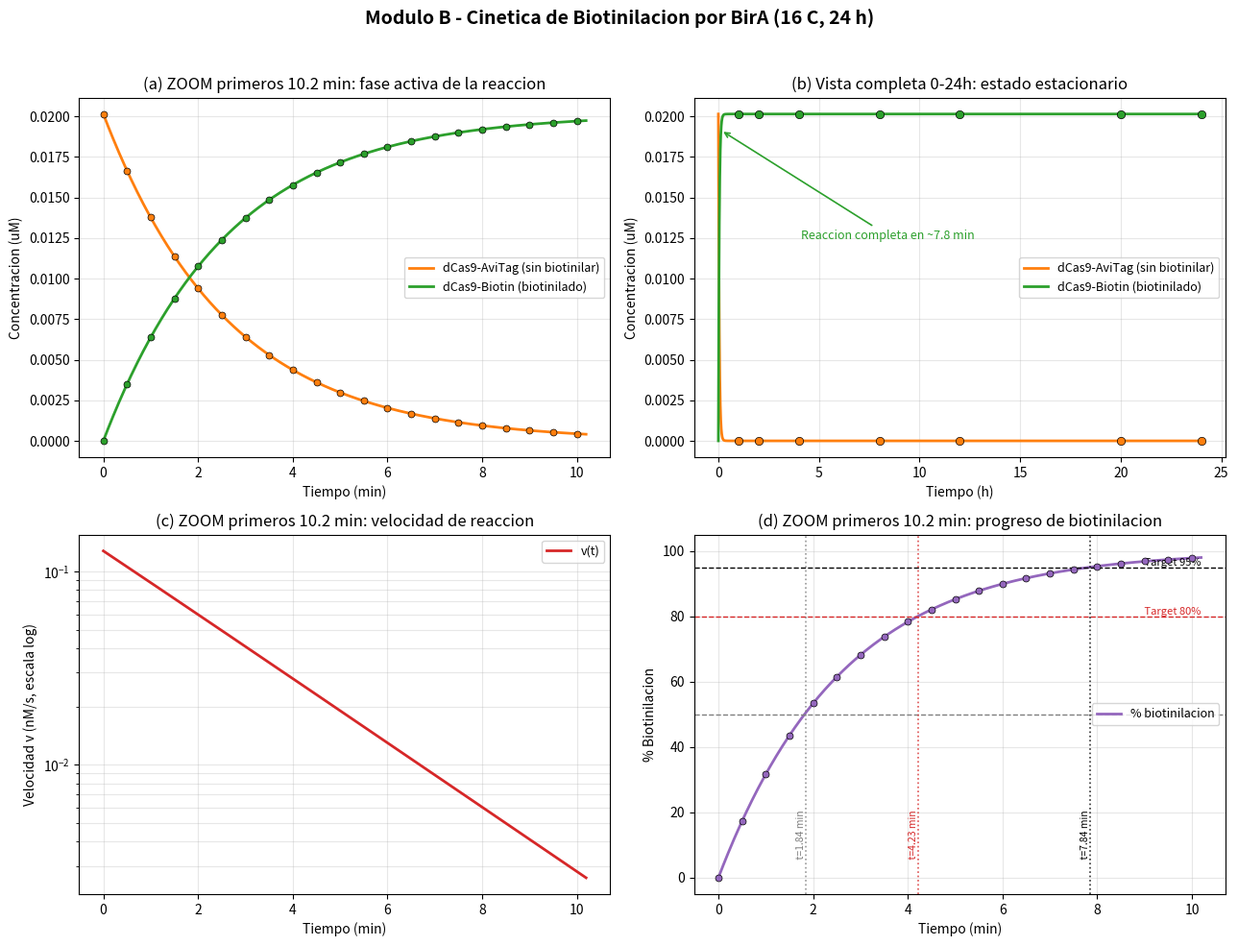
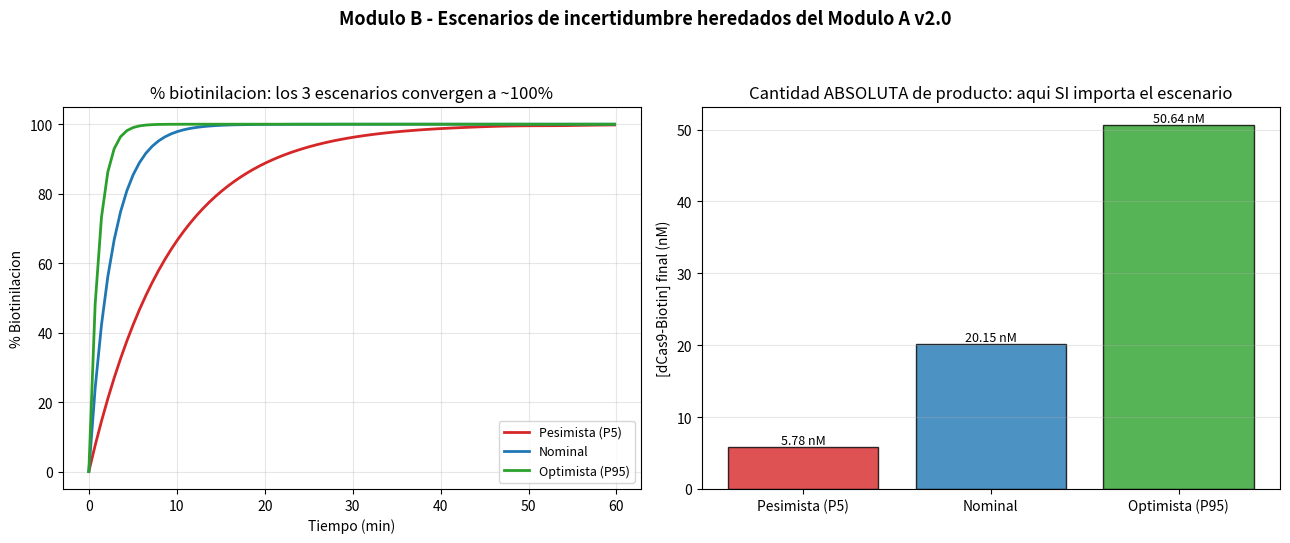

These figures' Python source, in order:
#!/usr/bin/env python3
# -*- coding: utf-8 -*-
"""
=======================================================================
MODULO B - CINETICA DE BIOTINILACION DE dCas9-AviTag POR BirA
=======================================================================
Proyecto iGEM - Modelado matematico de biologia sintetica

Este script simula la biotinilacion enzimatica de la proteina de fusion
dCas9-AviTag por la enzima BirA (biotina ligasa) en E. coli, inducida
a 16 grados C durante 24 horas.

# ============================================================
# INSTALACION DE DEPENDENCIAS (ejecutar en terminal una sola vez)
# ============================================================
# Si usas conda (recomendado para este proyecto):
#   conda activate pythonProjectya
#   conda install numpy scipy matplotlib
#
#
# Verificar instalacion:
#   python -c "import numpy, scipy, matplotlib; print('OK')"
#
# Ejecutar el script:
#   python modulo_B_biotinilacion.py
# ============================================================

=======================================================================
SUPUESTOS DEL MODELO
=======================================================================
1. ATP no es limitante: [ATP]_intracelular >> Km_ATP (~0.25 mM). Por lo
   tanto el ATP no se incluye como variable dinamica en la ecuacion de
   velocidad; se asume que la reaccion de activacion de biotina
   (Paso 1: BirA + Biotina + ATP -> BirA-Bio-AMP + PPi) nunca esta
   limitada por falta de ATP.
2. BirA es catalitica: no se consume en la reaccion neta, por lo que su
   concentracion se mantiene CONSTANTE durante toda la simulacion.
3. La correccion de temperatura mediante el factor Q10 es una
   EXTRAPOLACION matematica a partir de datos cineticos medidos a 37 C
   (o temperatura ambiente), NO es una medicion directa a 16 C. Debe
   validarse experimentalmente cuando sea posible.
4. Modelo secuencial: se asume que al iniciar el Modulo B, tanto BirA
   como dCas9-AviTag ya fueron producidos por la maquinaria de
   traduccion (esto se modela en el Modulo A). Las concentraciones
   iniciales de este modulo (BirA_0, S_0) representan el estado del
   sistema en t = 20 h del Modulo A.
5. La biotina intracelular libre se inicializa en 5 uM, dentro del
   rango reportado en literatura (1-10 uM). Este valor es sensible y
   se recomienda un analisis de sensibilidad posterior.
=======================================================================
"""

# =======================================================================
# 1. IMPORTS Y CONFIGURACION
# =======================================================================
import numpy as np                       # manejo de arreglos numericos y operaciones vectoriales
from scipy.integrate import solve_ivp    # resolvedor de sistemas de ecuaciones diferenciales ordinarias (ODEs)
import matplotlib.pyplot as plt          # generacion de graficas para visualizar los resultados

# =======================================================================
# 2. PARAMETROS DEL MODELO
# =======================================================================

# --- Parametros cineticos de BirA (temperatura de referencia: 37 C) ---
kcat_ref = 5.4        # [s^-1] | Fuente: Green, N. M. (1990). Avidin and streptavidin.
                       #           Methods in Enzymology, 184, 51-67.
                       #           https://doi.org/10.1016/0076-6879(90)84260-J
                       #           Nota: el AviTag se biotinila ~2x mas rapido que el
                       #           dominio BCCP nativo. Fuente: Chivers, C. E., Koner, A. L.,
                       #           Lowe, E. D., & Howarth, M. (2010). How the biotin-streptavidin
                       #           interaction was made even stronger: Investigation via
                       #           crystallography and a chimaeric tetramer. Biochemical
                       #           Journal, 435(1), 55-63. https://doi.org/10.1042/BJ20101593

Km_S = 2e-6            # [M] | Km de BirA para el peptido AviTag (~2 uM)
                       #        Fuente: Beckett, D., Kovaleva, E., & Schatz, P. J. (1999).
                       #        A minimal peptide substrate in biotin holoenzyme
                       #        synthetase-catalyzed biotinylation. Protein Science, 8(4),
                       #        921-929. https://doi.org/10.1110/ps.8.4.921

Km_bio = 1.45e-6        # [M] | Km de BirA para biotina libre (~1.45 uM)
                       #        Fuente: Cronan, J. E., & Reed, K. E. (2000). Biotinylation
                       #        of proteins in vivo. Methods in Enzymology, 326, 440-458.
                       #        https://doi.org/10.1016/S0076-6879(00)26068-X

# --- Biotina intracelular en E. coli ---
bio_intra = 5e-6       # [M] | Concentracion intracelular de biotina libre en E. coli
                       #        Rango literatura: 1-10 uM. Valor medio usado: 5 uM.
                       #        Fuente: Cronan, J. E. (1989). The E. coli bio operon:
                       #        Transcriptional repression by an essential protein
                       #        modification enzyme. Journal of Biological Chemistry,
                       #        264(26), 15332-15334.
                       #        https://doi.org/10.1016/S0021-9258(19)84831-0
                       # ⚠ WET LAB: reemplazar con medicion experimental de biotina
                       #             intracelular disponible en las condiciones especificas
                       #             de cultivo del equipo (puede ser limitante si [BirA] es alta).

# --- Correccion de temperatura (Q10) ---
T_ref = 37.0           # [C] | Temperatura de referencia de los parametros reportados
T_exp = 16.0           # [C] | Temperatura de induccion experimental
Q10 = 2.0              # [adim] | Factor Q10 estandar para enzimas (rango tipico: 1.5-3.0)
                       #           Supuesto documentado: se asume el mismo Q10 que en el
                       #           Modulo A, como extrapolacion general de cinetica
                       #           enzimatica (no es un valor medido especificamente para BirA).
                       #           Fuente: Atkinson, D. E. (1977). Cellular energy
                       #           metabolism and its regulation. Academic Press.

# --- Condiciones iniciales del Modulo A v2.0 (modelo unificado Damian+Valeria) ---
# ACTUALIZACION: estos valores vienen del Modulo A v2.0 (modulo_A_v2_modelo_equipo.py),
# el modelo unificado de equipo que fusiono los modelos de Damian y Valeria tras la
# auditoria bibliografica formal. Reemplazan a los valores de la version anterior de A
# (que usaba k_R_ref=5.0 nM/h con una cita que resulto incorrecta -- ver
# Comparacion_ModuloA_Damian_vs_Valeria.pdf).
#
# El Modulo A v2.0 corrio 500 simulaciones Monte Carlo propagando la incertidumbre real
# de sus parametros (k_R_ref, f_rt, phi_37, etc.), asi que ademas del valor NOMINAL
# (corrida deterministica) se toman tambien los percentiles 5 y 95 del Monte Carlo, para
# poder correr este Modulo B en 3 escenarios (pesimista / nominal / optimista) en la
# Seccion 9 mas abajo, en vez de confiar en un solo numero puntual.
BirA_0 = 13.112e-9  # [M] | ← Modulo A v2.0: P_BirA(20h), corrida NOMINAL (deterministica).
                    #        IC90% Monte Carlo (N=500): [3.73 - 31.72] nM.
                    #        NOTA: en el 98.8% de las combinaciones de parametros
                    #        muestreadas en A v2.0, P_BirA(20h) < P_dCas9(20h) -- ver
                    #        advertencia de estequiometria en la Seccion 9.

S_0 = 20.145e-9     # [M] | ← Modulo A v2.0: P_dCas9(20h) TOTAL, corrida NOMINAL.
                    #        IC90% Monte Carlo (N=500): [5.78 - 50.64] nM.
                    #        (Se usa el total, no el x phi_16, porque la biotinilacion
                    #        actua sobre la proteina ya sintetizada independientemente
                    #        de si termino correctamente plegada; phi_16 se aplica
                    #        aguas abajo, en el Modulo C).

# --- Valores de escenario P5 y P95 del Monte Carlo de Modulo A v2.0 ---
# Se usan los percentiles PAREADOS (mismo escenario de incertidumbre para BirA_0 y S_0
# a la vez), no muestreados de forma independiente, porque ambos salen del MISMO
# conjunto de parametros inciertos de A (k_R, f_rt, Q10, etc.) -- tratarlos como
# independientes ignoraria que estan correlacionados.
BirA_0_pesimista = 3.73e-9    # [M] | ← Modulo A v2.0, percentil 5 del Monte Carlo
S_0_pesimista = 5.78e-9       # [M] | ← Modulo A v2.0, percentil 5 del Monte Carlo

BirA_0_optimista = 31.72e-9   # [M] | ← Modulo A v2.0, percentil 95 del Monte Carlo
S_0_optimista = 50.64e-9      # [M] | ← Modulo A v2.0, percentil 95 del Monte Carlo

# --- Tiempo de simulacion ---
t_start = 0            # s
t_end = 86400           # s   | 24 horas (puede ajustarse; la biotinilacion in vivo
                       #        ocurre concurrentemente con la expresion)


# =======================================================================
# 3. CORRECCION DE TEMPERATURA Q10
# =======================================================================
def ajustar_temperatura(k_ref, Q10, T_exp, T_ref):
    """
    Ajusta una constante cinetica medida a T_ref hacia una nueva
    temperatura T_exp utilizando el factor Q10.

    Formula: k_ajustado = k_ref * Q10 ^ ((T_exp - T_ref) / 10)

    Parametros:
        k_ref  : constante cinetica a la temperatura de referencia
        Q10    : factor de sensibilidad termica de la enzima (adimensional)
        T_exp  : temperatura experimental (C)
        T_ref  : temperatura de referencia de la literatura (C)

    Retorna:
        k_ajustado : constante cinetica corregida a T_exp
    """
    k_ajustado = k_ref * (Q10 ** ((T_exp - T_ref) / 10.0))
    return k_ajustado


# Se aplica la correccion Q10 al kcat de BirA para pasar de 37 C a 16 C
kcat_adj = ajustar_temperatura(kcat_ref, Q10, T_exp, T_ref)

print("=" * 60)
print("MODULO B - Biotinilacion de dCas9-AviTag por BirA")
print("=" * 60)
print(f"kcat a 37 C: {kcat_ref:.2f} s-1 -> kcat ajustado a 16 C: {kcat_adj:.4f} s-1")


# =======================================================================
# 4. SISTEMA DE ODEs
# =======================================================================
def modelo_biotinilacion(t, y, params):
    """
    Define el sistema de ecuaciones diferenciales que describe la
    biotinilacion enzimatica de dCas9-AviTag por BirA.

    Variables de estado (vector y):
        y[0] = S        -> [dCas9-AviTag] sin biotinilar (M)
        y[1] = P        -> [dCas9-Biotin] producto biotinilado (M)
        y[2] = biotina  -> [biotina libre intracelular] (M)

    La velocidad de reaccion v sigue una cinetica Michaelis-Menten de
    dos sustratos (dCas9-AviTag y biotina), con BirA actuando como
    catalizador de concentracion constante:

        v = kcat_adj * [BirA] * (S / (Km_S + S)) * (biotina / (Km_bio + biotina))
    """
    # Se protegen las concentraciones contra valores negativos que
    # pueden aparecer por error numerico del integrador
    S = max(y[0], 0.0)
    P = max(y[1], 0.0)
    biotina = max(y[2], 0.0)

    BirA_conc = params["BirA_0"]      # BirA es catalitica: concentracion constante
    kcat_local = params["kcat_adj"]
    Km_S_local = params["Km_S"]
    Km_bio_local = params["Km_bio"]

    # Velocidad de biotinilacion (M/s), doble Michaelis-Menten
    v = kcat_local * BirA_conc * (S / (Km_S_local + S)) * (biotina / (Km_bio_local + biotina))

    # dS/dt: el sustrato dCas9-AviTag se consume a medida que se biotinila
    dS_dt = -v

    # dP/dt: el producto dCas9-Biotin se acumula a la misma velocidad v
    dP_dt = v

    # d(biotina)/dt: cada evento de biotinilacion consume una molecula de biotina
    dbiotina_dt = -v

    return [dS_dt, dP_dt, dbiotina_dt]


# =======================================================================
# 5. RESOLUCION NUMERICA
# =======================================================================

# Diccionario de parametros que se pasa a la funcion del modelo
parametros = {
    "BirA_0": BirA_0,
    "kcat_adj": kcat_adj,
    "Km_S": Km_S,
    "Km_bio": Km_bio,
}

# Condiciones iniciales: [S_0, P_0=0, biotina_0]
y0 = [S_0, 0.0, bio_intra]

# Puntos de tiempo donde queremos evaluar la solucion (para graficas suaves)
t_eval = np.linspace(t_start, t_end, 2000)

sol = solve_ivp(
    fun=modelo_biotinilacion,
    t_span=(t_start, t_end),
    y0=y0,
    method="RK45",
    t_eval=t_eval,
    dense_output=True,
    args=(parametros,),
    # NOTA TECNICA: las concentraciones de este sistema son del orden de
    # 1e-6 M. La tolerancia absoluta por defecto de solve_ivp (atol=1e-6)
    # es del mismo orden que las propias variables de estado, lo cual
    # puede causar que el integrador "se pase" (overshoot) hacia valores
    # negativos cuando una especie se agota (ej. biotina llegando a 0).
    # Por eso se usan tolerancias mas estrictas, apropiadas a la escala
    # micromolar del sistema:
    rtol=1e-8,
    atol=1e-12,
)

# Verificacion de convergencia del integrador
if sol.success:
    print("Integracion numerica: EXITOSA (RK45 convergio correctamente)")
else:
    print("ADVERTENCIA: la integracion numerica NO convergio.")
    print(f"Mensaje del solver: {sol.message}")

# Extraccion de resultados
t_seg = sol.t                 # tiempo en segundos
S_t = np.maximum(sol.y[0], 0.0)         # [dCas9-AviTag] sin biotinilar (clip de seguridad >= 0)
P_t = np.maximum(sol.y[1], 0.0)         # [dCas9-Biotin] (clip de seguridad >= 0)
biotina_t = np.maximum(sol.y[2], 0.0)   # [biotina libre] (clip de seguridad >= 0)

t_horas = t_seg / 3600.0        # conversion de segundos a horas para graficar


# =======================================================================
# 6. CALCULO DE % BIOTINILACION
# =======================================================================

# Porcentaje de biotinilacion respecto al total inicial de dCas9-AviTag
pct_bio = (P_t / S_0) * 100.0

pct_bio_final = pct_bio[-1]
print(f"% biotinilacion a 24h: {pct_bio_final:.1f}%")

# Puntos de control en horas especificas
puntos_control_h = [4, 8, 12, 20]
for hora in puntos_control_h:
    # Se busca el indice de tiempo mas cercano a la hora deseada
    idx_cercano = np.argmin(np.abs(t_horas - hora))
    print(f"% biotinilacion a {hora}h: {pct_bio[idx_cercano]:.1f}%")

print("=" * 60)


# --- Marcadores de tiempo para las graficas (1h, 2h, 4h, 8h, 12h, 20h, 24h) ---
# Se usa la solucion densa (sol.sol) para evaluar el estado exacto del
# sistema en cada uno de estos tiempos, en vez de tomar el punto mas
# cercano de la malla t_eval.
marker_horas = np.array([1, 2, 4, 8, 12, 20, 24])
marker_segundos = marker_horas * 3600.0
marker_segundos = np.clip(marker_segundos, t_start, t_end)  # por si t_end fuera menor a 24h
estado_marcadores = sol.sol(marker_segundos)   # shape (3, len(marker_horas))
S_marker = np.maximum(estado_marcadores[0], 0.0)
P_marker = np.maximum(estado_marcadores[1], 0.0)
biotina_marker = np.maximum(estado_marcadores[2], 0.0)
pct_bio_marker = (P_marker / S_0) * 100.0


def tiempo_para_alcanzar_pct(pct_objetivo, t_horas_arr, pct_bio_arr):
    """
    Interpola el tiempo (en horas) en el que la curva de % biotinilacion
    cruza un valor objetivo (ej. 50%, 80%, 95%).

    Retorna None si el objetivo nunca se alcanza dentro de la simulacion.
    """
    if pct_bio_arr[-1] < pct_objetivo:
        return None
    # np.interp requiere que la variable independiente (pct_bio_arr) sea
    # creciente; esto se cumple porque P(t) es monotona creciente.
    t_cruce = np.interp(pct_objetivo, pct_bio_arr, t_horas_arr)
    return t_cruce


def anadir_margen_ylim(ax, datos, margen_frac=0.05):
    """
    Ajusta el limite del eje Y del eje 'ax' para dejar un margen
    proporcional (margen_frac) arriba y abajo del rango real de 'datos'.
    """
    y_min = np.min(datos)
    y_max = np.max(datos)
    rango = y_max - y_min
    if rango == 0:
        # Si los datos son constantes, se usa un margen absoluto pequeno
        # para que la linea no quede pegada al borde del grafico
        rango = abs(y_max) if y_max != 0 else 1.0
    margen = rango * margen_frac
    ax.set_ylim(y_min - margen, y_max + margen)


# --- Calculo dinamico de la ventana de zoom, basado en t_95 ---
# Se busca el tiempo t_95 (donde % biotinilacion alcanza 95%) usando la
# solucion de la simulacion completa (t_horas, pct_bio). La ventana de
# zoom por defecto es 35 minutos (suficiente para ver el 95% de la
# reaccion con los parametros actuales), pero si t_95 x 1.3 resulta MENOR
# a 35 min, se usa ese valor mas ajustado para tener mejor resolucion
# visual sobre la fase activa real de la reaccion.
ventana_zoom_min_default = 35.0   # [min] valor por defecto pedido
t_95_h = tiempo_para_alcanzar_pct(95.0, t_horas, pct_bio)

if t_95_h is not None:
    t_95_min = t_95_h * 60.0
    t_95_seg = t_95_h * 3600.0
    ventana_candidata_min = t_95_min * 1.3
    if ventana_candidata_min < ventana_zoom_min_default:
        ventana_zoom_min = ventana_candidata_min
    else:
        ventana_zoom_min = ventana_zoom_min_default
else:
    # El 95% no se alcanzo dentro de la simulacion: se usa el default
    t_95_min = None
    t_95_seg = None
    ventana_zoom_min = ventana_zoom_min_default

ventana_zoom_seg = ventana_zoom_min * 60.0

print(f"Ventana de zoom calculada dinamicamente: {ventana_zoom_min:.2f} min "
      f"(t_95 = {t_95_min:.2f} min)" if t_95_min is not None else
      f"Ventana de zoom: {ventana_zoom_min:.2f} min (95% no alcanzado en la simulacion, se usa el default)")

# --- Grilla fina y marcadores para las graficas de ZOOM ---
# Se genera una malla de tiempo de alta resolucion dentro de la ventana de
# zoom usando la solucion densa (sol.sol), en vez de reusar la malla gruesa
# de 2000 puntos sobre 24h (que tendria muy pocos puntos en esta ventana).
t_zoom_seg = np.linspace(0.0, ventana_zoom_seg, 400)
t_zoom_min = t_zoom_seg / 60.0
estado_zoom = sol.sol(t_zoom_seg)
S_zoom_fino = np.maximum(estado_zoom[0], 0.0)
P_zoom_fino = np.maximum(estado_zoom[1], 0.0)
biotina_zoom_fino = np.maximum(estado_zoom[2], 0.0)
pct_zoom_fino = (P_zoom_fino / S_0) * 100.0

# Velocidad de reaccion v(t) en la ventana de zoom (M/s), usando la misma
# formula de Michaelis-Menten de dos sustratos del sistema de ODEs.
# Se muestra en nM/s para que los numeros sean legibles en la grafica.
v_zoom_M_s = kcat_adj * BirA_0 * (S_zoom_fino / (Km_S + S_zoom_fino)) * (biotina_zoom_fino / (Km_bio + biotina_zoom_fino))
v_zoom_nM_s = v_zoom_M_s * 1e9

# Marcadores de punto cada 30 segundos, desde t=0 hasta el final de la ventana de zoom
marker_zoom_seg = np.arange(0.0, ventana_zoom_seg + 1.0, 30.0)
marker_zoom_min = marker_zoom_seg / 60.0
estado_marker_zoom = sol.sol(marker_zoom_seg)
S_marker_zoom = np.maximum(estado_marker_zoom[0], 0.0)
P_marker_zoom = np.maximum(estado_marker_zoom[1], 0.0)
biotina_marker_zoom = np.maximum(estado_marker_zoom[2], 0.0)
pct_marker_zoom = (P_marker_zoom / S_0) * 100.0


# =======================================================================
# 7. VISUALIZACION
# =======================================================================
# Disposicion 2x2:
#   (a) ZOOM dinamico (hasta ~t_95 x 1.3, tope 35 min): sustrato y producto
#   (b) Vista completa 0-24h: sustrato y producto, con anotacion de tiempo
#       de reaccion completa
#   (c) ZOOM dinamico: velocidad de reaccion v(t) (confirma cinetica de
#       primer orden via decaimiento exponencial, escala log en Y)
#   (d) ZOOM dinamico: % biotinilacion, con lineas de referencia horizontales
#       Y verticales marcando los tiempos exactos de 50%, 80%, 95%

fig, axes = plt.subplots(2, 2, figsize=(13, 10))
fig.suptitle("Modulo B - Cinetica de Biotinilacion por BirA (16 C, 24 h)", fontsize=14, fontweight="bold")
ax1, ax2, ax3, ax4 = axes[0, 0], axes[0, 1], axes[1, 0], axes[1, 1]

# --- Grafica (a): ZOOM dinamico - sustrato y producto (minutos) ---
ax1.plot(t_zoom_min, S_zoom_fino * 1e6, label="dCas9-AviTag (sin biotinilar)", color="tab:orange", linewidth=2)
ax1.plot(t_zoom_min, P_zoom_fino * 1e6, label="dCas9-Biotin (biotinilado)", color="tab:green", linewidth=2)
ax1.plot(marker_zoom_min, S_marker_zoom * 1e6, "o", color="tab:orange", markersize=5, markeredgecolor="black", markeredgewidth=0.5, zorder=5)
ax1.plot(marker_zoom_min, P_marker_zoom * 1e6, "o", color="tab:green", markersize=5, markeredgecolor="black", markeredgewidth=0.5, zorder=5)
ax1.set_xlabel("Tiempo (min)")
ax1.set_ylabel("Concentracion (uM)")
ax1.set_title(f"(a) ZOOM primeros {ventana_zoom_min:.1f} min: fase activa de la reaccion")
ax1.legend(loc="best", fontsize=9)
ax1.grid(alpha=0.3)
anadir_margen_ylim(ax1, np.concatenate([S_zoom_fino, P_zoom_fino]) * 1e6)

# --- Grafica (b): Vista completa 0-24h - sustrato y producto (horas) ---
ax2.plot(t_horas, S_t * 1e6, label="dCas9-AviTag (sin biotinilar)", color="tab:orange", linewidth=2)
ax2.plot(t_horas, P_t * 1e6, label="dCas9-Biotin (biotinilado)", color="tab:green", linewidth=2)
ax2.plot(marker_horas, S_marker * 1e6, "o", color="tab:orange", markersize=6, markeredgecolor="black", markeredgewidth=0.5, zorder=5)
ax2.plot(marker_horas, P_marker * 1e6, "o", color="tab:green", markersize=6, markeredgecolor="black", markeredgewidth=0.5, zorder=5)
ax2.set_xlabel("Tiempo (h)")
ax2.set_ylabel("Concentracion (uM)")
ax2.set_title("(b) Vista completa 0-24h: estado estacionario")
ax2.legend(loc="best", fontsize=9)
ax2.grid(alpha=0.3)
anadir_margen_ylim(ax2, np.concatenate([S_t, P_t]) * 1e6)

# Anotacion de tiempo de reaccion "completa" (se usa t_95 como referencia
# practica de cuando la reaccion ya convirtio la gran mayoria del sustrato)
if t_95_min is not None:
    t_anotacion_h = t_95_seg / 3600.0
    P_en_t95_uM = np.interp(t_95_seg, t_seg, P_t) * 1e6
    ax2.annotate(
        f"Reaccion completa en ~{t_95_min:.1f} min",
        xy=(t_anotacion_h, P_en_t95_uM),
        xytext=(t_anotacion_h + 4.0, P_en_t95_uM * 0.65 if P_en_t95_uM > 0 else 0.1),
        fontsize=9, color="tab:green",
        arrowprops=dict(arrowstyle="->", color="tab:green", lw=1.2),
    )

# --- Grafica (c): ZOOM dinamico - velocidad de reaccion v(t) ---
# Se grafica en escala logaritmica en Y: si la cinetica es de primer orden
# (v proporcional a S, que decae exponencialmente), v(t) se ve como una
# LINEA RECTA en escala semi-log. Esto es la confirmacion visual pedida.
ax3.plot(t_zoom_min, v_zoom_nM_s, color="tab:red", linewidth=2, label="v(t)")
ax3.set_yscale("log")
ax3.set_xlabel("Tiempo (min)")
ax3.set_ylabel("Velocidad v (nM/s, escala log)")
ax3.set_title(f"(c) ZOOM primeros {ventana_zoom_min:.1f} min: velocidad de reaccion")
ax3.legend(loc="best", fontsize=9)
ax3.grid(alpha=0.3, which="both")

# --- Grafica (d): ZOOM dinamico - % biotinilacion, con lineas de referencia ---
ax4.plot(t_zoom_min, pct_zoom_fino, color="tab:purple", linewidth=2, label="% biotinilacion")
ax4.plot(marker_zoom_min, pct_marker_zoom, "o", color="tab:purple", markersize=5, markeredgecolor="black", markeredgewidth=0.5, zorder=5)
ax4.axhline(50, color="tab:gray", linestyle="--", linewidth=1)
ax4.axhline(80, color="tab:red", linestyle="--", linewidth=1)
ax4.axhline(95, color="black", linestyle="--", linewidth=1)
ax4.text(ventana_zoom_min, 50, " Target 50%", va="center", ha="right", fontsize=8, color="tab:gray")
ax4.text(ventana_zoom_min, 80, " Target 80%", va="bottom", ha="right", fontsize=8, color="tab:red")
ax4.text(ventana_zoom_min, 95, " Target 95%", va="bottom", ha="right", fontsize=8, color="black")

# Lineas verticales en los tiempos exactos donde se alcanzan 50%, 80%, 95%
colores_objetivo = {50: "tab:gray", 80: "tab:red", 95: "black"}
for objetivo in [50, 80, 95]:
    t_obj_h = tiempo_para_alcanzar_pct(objetivo, t_horas, pct_bio)
    if t_obj_h is not None:
        t_obj_min = t_obj_h * 60.0
        if t_obj_min <= ventana_zoom_min:
            color_obj = colores_objetivo[objetivo]
            ax4.axvline(t_obj_min, color=color_obj, linestyle=":", linewidth=1.2, alpha=0.8)
            ax4.text(t_obj_min, 5, f" t={t_obj_min:.2f} min", rotation=90, va="bottom", ha="right",
                     fontsize=7.5, color=color_obj)

ax4.set_xlabel("Tiempo (min)")
ax4.set_ylabel("% Biotinilacion")
ax4.set_title(f"(d) ZOOM primeros {ventana_zoom_min:.1f} min: progreso de biotinilacion")
ax4.legend(loc="center right", fontsize=9)
ax4.grid(alpha=0.3)
anadir_margen_ylim(ax4, np.concatenate([pct_zoom_fino, [0, 100]]))

plt.tight_layout(rect=[0, 0, 1, 0.96])
plt.savefig("ModuloB_biotinilacion.png", dpi=150)
print("Figura guardada como: ModuloB_biotinilacion.png")
plt.show()


# =======================================================================
# 9. ANALISIS DE ESCENARIOS -- INCERTIDUMBRE HEREDADA DEL MODULO A v2.0
# =======================================================================
# El Modulo A v2.0 no entrega un solo numero para P_dCas9(20h) y P_BirA(20h):
# entrega una corrida NOMINAL (ya usada arriba) y un intervalo de confianza
# de 90% (Monte Carlo, N=500). En vez de reportar un solo resultado de
# biotinilacion como si fuera el unico posible, esta seccion corre el mismo
# modelo cinetico de Michaelis-Menten para los 3 escenarios: PESIMISTA (P5),
# NOMINAL y OPTIMISTA (P95), y compara cuanto cambia el resultado final.
#
# IMPORTANTE: esto NO es una corrida Monte Carlo nueva de este modulo -- es
# una propagacion de los 3 escenarios ya calculados en el Modulo A v2.0,
# preservando el pareo entre BirA_0 y S_0 (ambos vienen del mismo escenario
# de parametros inciertos de A, no se muestrean por separado).

def correr_biotinilacion(BirA_0_i, S_0_i):
    """
    Resuelve el sistema de ODEs de biotinilacion para un juego de
    condiciones iniciales (BirA_0_i, S_0_i) dado, manteniendo fijos los
    parametros cineticos (kcat_adj, Km_S, Km_bio, bio_intra) del Modulo B.
    Retorna un diccionario con las series de tiempo y metricas clave.
    """
    parametros_i = {
        "BirA_0": BirA_0_i,
        "kcat_adj": kcat_adj,
        "Km_S": Km_S,
        "Km_bio": Km_bio,
    }
    y0_i = [S_0_i, 0.0, bio_intra]
    sol_i = solve_ivp(
        fun=modelo_biotinilacion, t_span=(t_start, t_end), y0=y0_i,
        method="RK45", t_eval=t_eval, dense_output=True, args=(parametros_i,),
        rtol=1e-8, atol=1e-12,
    )
    S_i = np.maximum(sol_i.y[0], 0.0)
    P_i = np.maximum(sol_i.y[1], 0.0)
    biotina_i = np.maximum(sol_i.y[2], 0.0)
    pct_bio_i = (P_i / S_0_i) * 100.0 if S_0_i > 0 else np.zeros_like(P_i)

    t_h = sol_i.t / 3600.0
    t_95_i = tiempo_para_alcanzar_pct(95.0, t_h, pct_bio_i)

    return {
        "sol": sol_i, "t_horas": t_h, "S": S_i, "P": P_i, "biotina": biotina_i,
        "pct_bio": pct_bio_i, "pct_bio_final": pct_bio_i[-1],
        "P_final_M": P_i[-1], "S_0": S_0_i, "BirA_0": BirA_0_i,
        "t_95_h": t_95_i,
    }


print("\n" + "=" * 60)
print("ANALISIS DE ESCENARIOS (incertidumbre heredada de Modulo A v2.0)")
print("=" * 60)

escenarios = {
    "Pesimista (P5)": correr_biotinilacion(BirA_0_pesimista, S_0_pesimista),
    "Nominal": correr_biotinilacion(BirA_0, S_0),
    "Optimista (P95)": correr_biotinilacion(BirA_0_optimista, S_0_optimista),
}

print(f"{'Escenario':<18s}{'BirA_0 (nM)':>13s}{'S_0 (nM)':>11s}{'% biotin. 24h':>15s}{'[Producto] final (nM)':>24s}{'t95 (min)':>12s}")
print("-" * 96)
for nombre, r in escenarios.items():
    t95_txt = f"{r['t_95_h']*60:.2f}" if r["t_95_h"] is not None else "no alcanzado"
    print(f"{nombre:<18s}{r['BirA_0']*1e9:>13.2f}{r['S_0']*1e9:>11.2f}{r['pct_bio_final']:>14.1f}%{r['P_final_M']*1e9:>23.3f}{t95_txt:>12s}")

print("\nInterpretacion: el % de biotinilacion se mantiene practicamente completo (~100%) en")
print("los 3 escenarios, porque incluso en el escenario optimista S_0 (~50.6 nM) sigue muy por")
print("debajo de bio_intra (5000 nM) -- la biotina nunca se vuelve limitante en ningun escenario")
print("plausible de A v2.0. Lo que SI cambia mucho entre escenarios es la CANTIDAD ABSOLUTA de")
print("producto final disponible para el Modulo D, que escala practicamente 1:1 con S_0.")

# --- Figura nueva: comparacion de escenarios (NO reemplaza la figura principal) ---
fig_esc, axes_esc = plt.subplots(1, 2, figsize=(13, 5.5))
fig_esc.suptitle("Modulo B - Escenarios de incertidumbre heredados del Modulo A v2.0", fontsize=13, fontweight="bold")

colores_escenario = {"Pesimista (P5)": "tab:red", "Nominal": "tab:blue", "Optimista (P95)": "tab:green"}

# Panel izquierdo: % biotinilacion vs tiempo (primeros 60 min), 3 escenarios superpuestos
ax_esc1 = axes_esc[0]
ventana_comparacion_min = 60.0
for nombre, r in escenarios.items():
    mask = r["t_horas"] * 60.0 <= ventana_comparacion_min
    ax_esc1.plot(r["t_horas"][mask] * 60.0, r["pct_bio"][mask], color=colores_escenario[nombre],
                 linewidth=2, label=nombre)
ax_esc1.set_xlabel("Tiempo (min)")
ax_esc1.set_ylabel("% Biotinilacion")
ax_esc1.set_title("% biotinilacion: los 3 escenarios convergen a ~100%")
ax_esc1.legend(fontsize=9)
ax_esc1.grid(alpha=0.3)

# Panel derecho: concentracion final de producto (barra), muestra la diferencia real
ax_esc2 = axes_esc[1]
nombres_barra = list(escenarios.keys())
valores_barra = [escenarios[n]["P_final_M"] * 1e9 for n in nombres_barra]
colores_barra = [colores_escenario[n] for n in nombres_barra]
barras = ax_esc2.bar(nombres_barra, valores_barra, color=colores_barra, alpha=0.8, edgecolor="black")
for barra, valor in zip(barras, valores_barra):
    ax_esc2.text(barra.get_x() + barra.get_width() / 2, valor, f"{valor:.2f} nM",
                 ha="center", va="bottom", fontsize=9)
ax_esc2.set_ylabel("[dCas9-Biotin] final (nM)")
ax_esc2.set_title("Cantidad ABSOLUTA de producto: aqui SI importa el escenario")
ax_esc2.grid(alpha=0.3, axis="y")

plt.tight_layout(rect=[0, 0, 1, 0.93])
plt.savefig("ModuloB_escenarios_ModuloA_v2.png", dpi=150)
print("\nFigura guardada como: ModuloB_escenarios_ModuloA_v2.png")
plt.show()


# =======================================================================
# 10. OUTPUT PARA INTEGRACION
# =======================================================================
# Resumen final de resultados, pensado para copiarse/leerse facilmente
# al conectar este modulo con el resto del pipeline (Modulo A -> B -> C).

print("=" * 60)
print("OUTPUT PARA INTEGRACION - MODULO B")
print("=" * 60)

# --- (1) % de biotinilacion a t=20h y t=24h ---
pct_20h = pct_bio_marker[marker_horas == 20][0]
pct_24h = pct_bio[-1]   # t_end de la simulacion es 24h
print(f"(1) % biotinilacion a t=20h: {pct_20h:.1f}%")
print(f"    % biotinilacion a t=24h: {pct_24h:.1f}%")

# --- (2) Tiempo en horas para alcanzar 50%, 80% y 95% de biotinilacion ---
for objetivo in [50, 80, 95]:
    t_cruce = tiempo_para_alcanzar_pct(objetivo, t_horas, pct_bio)
    if t_cruce is None:
        print(f"(2) Tiempo para alcanzar {objetivo}%: NO alcanzado en {t_end/3600:.0f}h de simulacion")
    else:
        print(f"(2) Tiempo para alcanzar {objetivo}%: {t_cruce:.3f} h ({t_cruce*3600:.1f} s)")

# --- (2b) Mismos tiempos, expresados en minutos y segundos ---
print("\n(2b) Tiempos de biotinilacion en minutos y segundos:")
for objetivo in [50, 80, 95]:
    t_cruce_h = tiempo_para_alcanzar_pct(objetivo, t_horas, pct_bio)
    if t_cruce_h is None:
        print(f"     {objetivo}%: NO alcanzado en {t_end/3600:.0f}h de simulacion")
    else:
        t_cruce_min = t_cruce_h * 60.0
        t_cruce_seg = t_cruce_h * 3600.0
        print(f"     {objetivo}%: {t_cruce_min:.2f} min ({t_cruce_seg:.1f} s)")

# --- (2c) Confirmacion de regimen cinetico (primer orden vs. saturacion) ---
razon_S0_KmS = S_0 / Km_S
print(f"\n(2c) Razon [S_0]/Km_S = {razon_S0_KmS:.4f}", end="  ")
if razon_S0_KmS < 0.1:
    print("-> REGIMEN DE PRIMER ORDEN confirmado ([S_0] << Km_S, v es aprox. proporcional a [S]).")
else:
    print("-> el sistema NO esta claramente en regimen de primer orden ([S_0] no es << Km_S).")

# --- (2d) Tiempo de vida media del sustrato (aproximacion de primer orden) ---
# t_1/2 = ln(2) * Km_S / (kcat_adj * BirA_0)
# Esta formula asume pseudo-primer-orden: v ~ (kcat_adj*BirA_0/Km_S)*S, valido
# cuando [S] << Km_S (confirmado arriba) y la biotina no es limitante.
t_half_seg = np.log(2) * Km_S / (kcat_adj * BirA_0)
print(f"(2d) Vida media del sustrato (aprox. primer orden): "
      f"t_1/2 = ln(2) x Km_S / (kcat_adj x BirA_0) = {t_half_seg:.2f} s "
      f"({t_half_seg/60:.2f} min)")

# --- (3) Concentracion final de dCas9-Biotin disponible para el Modulo C ---
P_final_uM = P_t[-1] * 1e6
print(f"(3) [dCas9-Biotin] final (input para Modulo C): {P_final_uM:.3f} uM")

# --- (4) Concentracion de biotina libre restante al final ---
biotina_final_uM = biotina_t[-1] * 1e6
print(f"(4) [Biotina libre] restante al final: {biotina_final_uM:.4f} uM")

# --- (5) Advertencia si la biotina se agoto antes del final de la simulacion ---
# Se considera "agotada" cuando cae por debajo del 1% de su valor inicial
umbral_agotamiento = 0.01 * bio_intra
indices_agotada = np.where(biotina_t <= umbral_agotamiento)[0]
if len(indices_agotada) > 0:
    t_agotamiento_h = t_horas[indices_agotada[0]]
    print(f"(5) ADVERTENCIA: la biotina libre se agoto (<1% del valor inicial) "
          f"a partir de t = {t_agotamiento_h:.3f} h. Esto puede estar limitando "
          f"la velocidad de biotinilacion; considerar aumentar bio_intra o "
          f"revisar el suministro de biotina en el medio de cultivo.")
else:
    print("(5) La biotina libre NO se agoto durante la simulacion (siempre > 1% del valor inicial).")

# --- (6) Valor de kcat ajustado a 16 C usado en la simulacion ---
print(f"(6) kcat ajustado a 16 C (usado en la simulacion): {kcat_adj:.4f} s-1")

print("=" * 60)


# =======================================================================
# 11. INTEGRACION CON MODULO A v2.0
# =======================================================================
#
# ACTUALIZACION: BirA_0 y S_0 (Seccion 2) ya NO son valores de ejemplo --
# son el output real del Modulo A v2.0 (modelo unificado de equipo,
# Damian + Valeria, tras la auditoria bibliografica que elimino 3 citas
# incorrectas/no verificables). Concretamente:
#
#   1. El Modulo A v2.0 resuelve su sistema de 5 ODEs con induccion por
#      Hill, y ademas corre N=500 simulaciones Monte Carlo propagando la
#      incertidumbre real de sus parametros (especialmente k_R_ref y f_rt,
#      los dos marcados como WETLAB_PEND de mayor impacto).
#   2. Del Modulo A v2.0 se toman TRES escenarios, no un solo numero:
#         Nominal:    BirA_0 = P_BirA(20h) determinista = 13.11 nM
#         Pesimista:  percentil 5 del Monte Carlo = 3.73 nM
#         Optimista:  percentil 95 del Monte Carlo = 31.72 nM
#      (mismo criterio para S_0 = P_dCas9(20h) total, ver Seccion 2).
#   3. Este Modulo B corre su propia integracion (0-24h a 16C) para CADA
#      escenario (Seccion 9), en vez de solo para el nominal, y expone
#      pct_bio_final y [dCas9-Biotin]_final para los tres.
#   4. HALLAZGO CLAVE (Seccion 9): el % de biotinilacion es ~100% en los
#      tres escenarios (la biotina nunca es limitante en el rango de A
#      v2.0), pero la CANTIDAD ABSOLUTA de producto final SI varia
#      fuertemente entre escenarios (proporcional a S_0). Por eso el
#      Modulo D debe recibir, idealmente, los tres escenarios (o al menos
#      el rango pesimista-optimista) en vez de un unico C_proteina.
#   5. Cuando WetLab mida k_R_ref y f_rt (las dos mediciones criticas
#      identificadas en A v2.0), la incertidumbre de BirA_0 y S_0 se
#      reducira, y este analisis de 3 escenarios podra colapsarse de
#      nuevo a un unico valor confiable.
#
# Output de este modulo -> Modulo D: pct_bio_final y [dCas9-Biotin]_final
# de los 3 escenarios (Pesimista / Nominal / Optimista).
# =======================================================================
